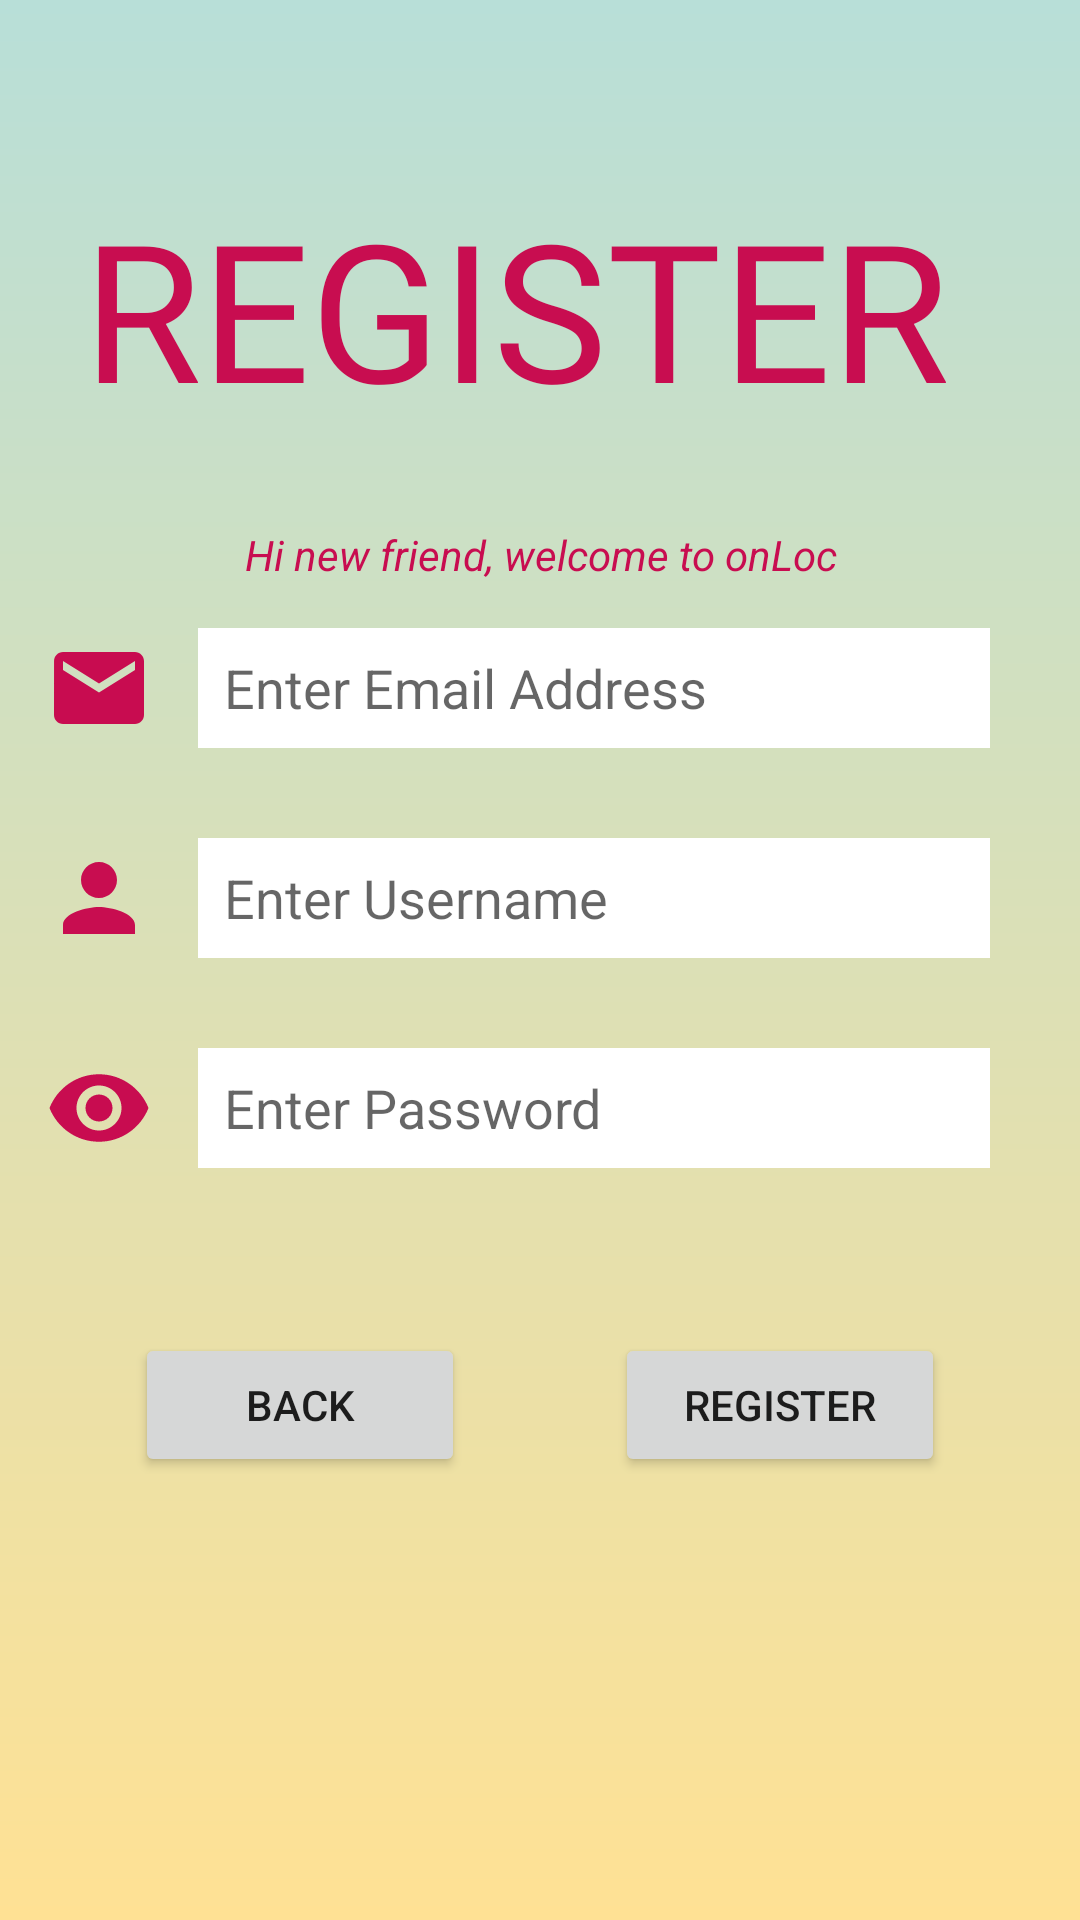

Write the Android layout XML for this screen, with the resource values it uses.
<!-- AndroidManifest.xml: application theme Theme.MobileAppGroup -->
<!-- res/layout/activity_registration.xml -->
<?xml version="1.0" encoding="utf-8"?>
<RelativeLayout xmlns:android="http://schemas.android.com/apk/res/android"
    xmlns:app="http://schemas.android.com/apk/res-auto"
    xmlns:tools="http://schemas.android.com/tools"
    android:layout_width="match_parent"
    android:layout_height="match_parent"
    android:background="@drawable/post_background_gradiant"
    tools:context=".RegistrationActivity">

    <LinearLayout
        android:layout_width="match_parent"
        android:layout_height="wrap_content"
        android:layout_marginLeft="15dp"
        android:layout_marginTop="30sp"
        android:layout_marginRight="15dp"
        android:orientation="vertical"
        android:gravity="center">

        <TextView
            android:layout_width="match_parent"
            android:layout_height="wrap_content"
            android:layout_marginTop="30sp"
            android:fontFamily="@font/wildyouthfont"
            android:gravity="center"
            android:text="REGISTER "
            android:textColor="#C80D50"
            android:textSize="64sp" />

        <TextView
            android:layout_width="match_parent"
            android:layout_height="wrap_content"
            android:layout_marginTop="30sp"
            android:textColor="#C80D50"
            android:textStyle="italic"
            android:gravity="center"
            android:text="Hi new friend, welcome to onLoc" />

        <LinearLayout
            android:layout_width="match_parent"
            android:layout_height="wrap_content"
            android:gravity="center"
            android:orientation="horizontal">

            <ImageView
                android:layout_width="36sp"
                android:layout_height="36sp"
                android:src="@drawable/ic_email" />

            <EditText
                android:id="@+id/et_userEmail"
                android:layout_width="match_parent"
                android:layout_height="40sp"
                android:layout_marginStart="15dp"
                android:layout_marginTop="15dp"
                android:layout_marginEnd="15dp"
                android:layout_marginBottom="15dp"
                android:background="@color/white"
                android:hint="  Enter Email Address"
                android:inputType="textEmailAddress" />


        </LinearLayout>

        <LinearLayout
            android:layout_width="match_parent"
            android:layout_height="wrap_content"
            android:gravity="center"
            android:orientation="horizontal">

            <ImageView
                android:layout_width="36sp"
                android:layout_height="36sp"
                android:src="@drawable/ic_baseline_person" />

            <EditText
                android:id="@+id/et_username"
                android:layout_width="match_parent"
                android:layout_height="40sp"
                android:layout_marginStart="15dp"
                android:layout_marginTop="15dp"
                android:layout_marginEnd="15dp"
                android:layout_marginBottom="15dp"
                android:background="@color/white"
                android:hint="  Enter Username"
                android:inputType="text" />

        </LinearLayout>

        <LinearLayout
            android:layout_width="match_parent"
            android:layout_height="wrap_content"
            android:gravity="center"
            android:orientation="horizontal">


            <ImageButton
                android:id="@+id/btn_userRegister_showpassword"
                android:layout_width="36sp"
                android:layout_height="36sp"
                android:src="@drawable/ic_eye"
                android:backgroundTint="#0000"/>

            <EditText
                android:id="@+id/et_userPassword"
                android:layout_width="match_parent"
                android:layout_height="40sp"
                android:layout_marginStart="15dp"
                android:layout_marginTop="15dp"
                android:layout_marginEnd="15dp"
                android:layout_marginBottom="15dp"
                android:background="@color/white"
                android:hint="  Enter Password"
                android:inputType="textPassword" />

        </LinearLayout>






        <LinearLayout
            android:layout_width="match_parent"
            android:layout_height="wrap_content"
            android:gravity="center"
            android:orientation="horizontal"
            android:layout_marginTop="40sp">

            <Button
                android:id="@+id/btn_userregister_back"
                android:layout_width="110sp"
                android:layout_height="wrap_content"
                android:layout_gravity="center"
                android:layout_marginRight="50sp"
                android:gravity="center"
                android:text="back" />

            <Button
                android:id="@+id/btn_userRegister"
                android:layout_width="110sp"
                android:layout_height="wrap_content"
                android:layout_gravity="center"
                android:gravity="center"
                android:text="Register" />


        </LinearLayout>


    </LinearLayout>

    <ProgressBar
        android:id="@+id/progressBar"
        style="?android:attr/progressBarStyleLarge"
        android:layout_width="wrap_content"
        android:layout_height="wrap_content"
        android:layout_centerInParent="true"
        android:visibility="gone" />

</RelativeLayout>
<!-- resources referenced by this layout -->
<resources>
  <color name="white">#FFFFFFFF</color>
  <!-- drawable ic_baseline_person (drawable) -->
  <vector android:height="24dp" android:tint="#C80D50"
      android:viewportHeight="24" android:viewportWidth="24"
      android:width="24dp" xmlns:android="http://schemas.android.com/apk/res/android">
      <path android:fillColor="@android:color/white" android:pathData="M12,12c2.21,0 4,-1.79 4,-4s-1.79,-4 -4,-4 -4,1.79 -4,4 1.79,4 4,4zM12,14c-2.67,0 -8,1.34 -8,4v2h16v-2c0,-2.66 -5.33,-4 -8,-4z"/>
  </vector>
  <!-- drawable ic_email (drawable) -->
  <vector android:height="24dp" android:tint="#C80C50"
      android:viewportHeight="24" android:viewportWidth="24"
      android:width="24dp" xmlns:android="http://schemas.android.com/apk/res/android">
      <path android:fillColor="@android:color/white" android:pathData="M20,4L4,4c-1.1,0 -1.99,0.9 -1.99,2L2,18c0,1.1 0.9,2 2,2h16c1.1,0 2,-0.9 2,-2L22,6c0,-1.1 -0.9,-2 -2,-2zM20,8l-8,5 -8,-5L4,6l8,5 8,-5v2z"/>
  </vector>
  <!-- drawable ic_eye (drawable) -->
  <vector android:height="36dp" android:tint="#C80C50"
      android:viewportHeight="24" android:viewportWidth="24"
      android:width="36dp" xmlns:android="http://schemas.android.com/apk/res/android">
      <path android:fillColor="@android:color/white" android:pathData="M12,4.5C7,4.5 2.73,7.61 1,12c1.73,4.39 6,7.5 11,7.5s9.27,-3.11 11,-7.5c-1.73,-4.39 -6,-7.5 -11,-7.5zM12,17c-2.76,0 -5,-2.24 -5,-5s2.24,-5 5,-5 5,2.24 5,5 -2.24,5 -5,5zM12,9c-1.66,0 -3,1.34 -3,3s1.34,3 3,3 3,-1.34 3,-3 -1.34,-3 -3,-3z"/>
  </vector>
  <!-- drawable post_background_gradiant (drawable) -->
  <shape xmlns:android="http://schemas.android.com/apk/res/android"
      android:shape="rectangle">
      <gradient
          android:startColor="#B8DFD8"
          android:endColor="#FFE194"
          android:angle="370" />
  
  
  </shape>
  <style name="Theme.MobileAppGroup" parent="Theme.MaterialComponents.DayNight.NoActionBar">
          
          <item name="colorPrimary">#C80D50</item>
          <item name="colorPrimaryVariant">#C80D50</item>
          <item name="colorOnPrimary">@color/white</item>
          
          <item name="colorSecondary">@color/teal_200</item>
          <item name="colorSecondaryVariant">@color/teal_700</item>
          <item name="colorOnSecondary">@color/black</item>
          
          <item name="android:statusBarColor" tools:targetApi="l">?attr/colorPrimaryVariant</item>
          
      </style>
  <color name="teal_200">#FF03DAC5</color>
  <color name="teal_700">#FF018786</color>
  <color name="black">#FF000000</color>
</resources>
